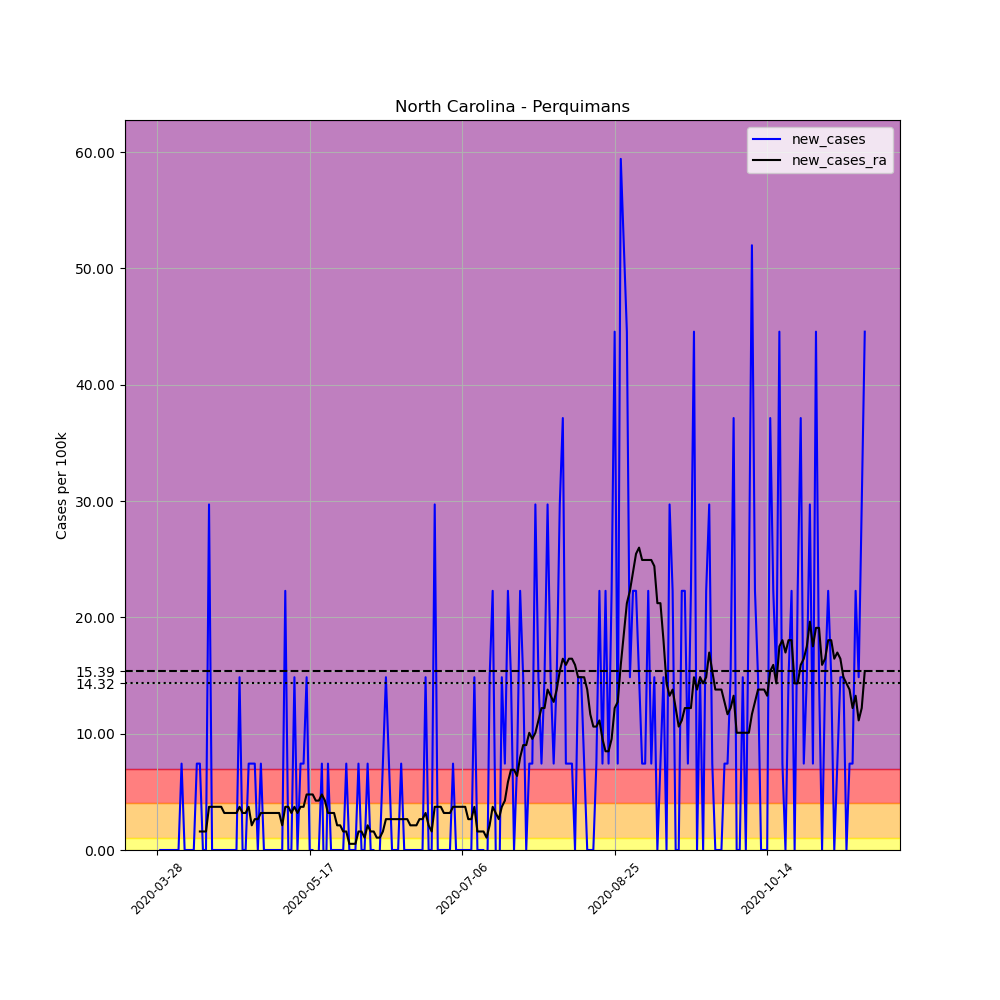

The data file committed next to this chart (first rows):
, date, county, state, fips, cases, deaths, COUNTY, STNAME, CTYNAME, POPESTIMATE2019, per_100k, new_cases, new_cases_ra
436330, 2020-03-28, Perquimans, North Carolina, 37143, 1, 0, 143, North Carolina, Perquimans, 13463, 7.428, , 
436331, 2020-03-29, Perquimans, North Carolina, 37143, 1, 0, 143, North Carolina, Perquimans, 13463, 7.428, 0.0, 
436332, 2020-03-30, Perquimans, North Carolina, 37143, 1, 0, 143, North Carolina, Perquimans, 13463, 7.428, 0.0, 
436333, 2020-03-31, Perquimans, North Carolina, 37143, 1, 0, 143, North Carolina, Perquimans, 13463, 7.428, 0.0, 
436334, 2020-04-01, Perquimans, North Carolina, 37143, 1, 0, 143, North Carolina, Perquimans, 13463, 7.428, 0.0, 
436335, 2020-04-02, Perquimans, North Carolina, 37143, 1, 0, 143, North Carolina, Perquimans, 13463, 7.428, 0.0, 
436336, 2020-04-03, Perquimans, North Carolina, 37143, 1, 0, 143, North Carolina, Perquimans, 13463, 7.428, 0.0, 
436337, 2020-04-04, Perquimans, North Carolina, 37143, 1, 0, 143, North Carolina, Perquimans, 13463, 7.428, 0.0, 
436338, 2020-04-05, Perquimans, North Carolina, 37143, 2, 0, 143, North Carolina, Perquimans, 13463, 14.86, 7.428, 
436339, 2020-04-06, Perquimans, North Carolina, 37143, 2, 0, 143, North Carolina, Perquimans, 13463, 14.86, 0.0, 
436340, 2020-04-07, Perquimans, North Carolina, 37143, 2, 0, 143, North Carolina, Perquimans, 13463, 14.86, 0.0, 
436341, 2020-04-08, Perquimans, North Carolina, 37143, 2, 0, 143, North Carolina, Perquimans, 13463, 14.86, 0.0, 
436342, 2020-04-09, Perquimans, North Carolina, 37143, 2, 0, 143, North Carolina, Perquimans, 13463, 14.86, 0.0, 
436343, 2020-04-10, Perquimans, North Carolina, 37143, 3, 0, 143, North Carolina, Perquimans, 13463, 22.28, 7.428, 
436344, 2020-04-11, Perquimans, North Carolina, 37143, 4, 0, 143, North Carolina, Perquimans, 13463, 29.71, 7.428, 1.592
436345, 2020-04-12, Perquimans, North Carolina, 37143, 4, 0, 143, North Carolina, Perquimans, 13463, 29.71, 0.0, 1.592
436346, 2020-04-13, Perquimans, North Carolina, 37143, 4, 0, 143, North Carolina, Perquimans, 13463, 29.71, 0.0, 1.592
436347, 2020-04-14, Perquimans, North Carolina, 37143, 8, 0, 143, North Carolina, Perquimans, 13463, 59.42, 29.71, 3.714
436348, 2020-04-15, Perquimans, North Carolina, 37143, 8, 0, 143, North Carolina, Perquimans, 13463, 59.42, 0.0, 3.714
436349, 2020-04-16, Perquimans, North Carolina, 37143, 8, 0, 143, North Carolina, Perquimans, 13463, 59.42, 0.0, 3.714
436350, 2020-04-17, Perquimans, North Carolina, 37143, 8, 0, 143, North Carolina, Perquimans, 13463, 59.42, 0.0, 3.714
436351, 2020-04-18, Perquimans, North Carolina, 37143, 8, 0, 143, North Carolina, Perquimans, 13463, 59.42, 0.0, 3.714
436352, 2020-04-19, Perquimans, North Carolina, 37143, 8, 0, 143, North Carolina, Perquimans, 13463, 59.42, 0.0, 3.183
436353, 2020-04-20, Perquimans, North Carolina, 37143, 8, 0, 143, North Carolina, Perquimans, 13463, 59.42, 0.0, 3.183
436354, 2020-04-21, Perquimans, North Carolina, 37143, 8, 0, 143, North Carolina, Perquimans, 13463, 59.42, 0.0, 3.183
436355, 2020-04-22, Perquimans, North Carolina, 37143, 8, 0, 143, North Carolina, Perquimans, 13463, 59.42, 0.0, 3.183
436356, 2020-04-23, Perquimans, North Carolina, 37143, 8, 0, 143, North Carolina, Perquimans, 13463, 59.42, 0.0, 3.183
436357, 2020-04-24, Perquimans, North Carolina, 37143, 10, 0, 143, North Carolina, Perquimans, 13463, 74.28, 14.86, 3.714
436358, 2020-04-25, Perquimans, North Carolina, 37143, 10, 0, 143, North Carolina, Perquimans, 13463, 74.28, 0.0, 3.183
436359, 2020-04-26, Perquimans, North Carolina, 37143, 10, 0, 143, North Carolina, Perquimans, 13463, 74.28, 0.0, 3.183
436360, 2020-04-27, Perquimans, North Carolina, 37143, 11, 0, 143, North Carolina, Perquimans, 13463, 81.71, 7.428, 3.714
436361, 2020-04-28, Perquimans, North Carolina, 37143, 12, 0, 143, North Carolina, Perquimans, 13463, 89.13, 7.428, 2.122
436362, 2020-04-29, Perquimans, North Carolina, 37143, 13, 0, 143, North Carolina, Perquimans, 13463, 96.56, 7.428, 2.653
436363, 2020-04-30, Perquimans, North Carolina, 37143, 13, 0, 143, North Carolina, Perquimans, 13463, 96.56, 0.0, 2.653
436364, 2020-05-01, Perquimans, North Carolina, 37143, 14, 0, 143, North Carolina, Perquimans, 13463, 104, 7.428, 3.183
436365, 2020-05-02, Perquimans, North Carolina, 37143, 14, 1, 143, North Carolina, Perquimans, 13463, 104, 0.0, 3.183
436366, 2020-05-03, Perquimans, North Carolina, 37143, 14, 1, 143, North Carolina, Perquimans, 13463, 104, 0.0, 3.183
436367, 2020-05-04, Perquimans, North Carolina, 37143, 14, 1, 143, North Carolina, Perquimans, 13463, 104, 0.0, 3.183
436368, 2020-05-05, Perquimans, North Carolina, 37143, 14, 2, 143, North Carolina, Perquimans, 13463, 104, 0.0, 3.183
436369, 2020-05-06, Perquimans, North Carolina, 37143, 14, 2, 143, North Carolina, Perquimans, 13463, 104, 0.0, 3.183
436370, 2020-05-07, Perquimans, North Carolina, 37143, 14, 2, 143, North Carolina, Perquimans, 13463, 104, 0.0, 3.183
436371, 2020-05-08, Perquimans, North Carolina, 37143, 14, 2, 143, North Carolina, Perquimans, 13463, 104, 0.0, 2.122
436372, 2020-05-09, Perquimans, North Carolina, 37143, 17, 2, 143, North Carolina, Perquimans, 13463, 126.3, 22.28, 3.714
436373, 2020-05-10, Perquimans, North Carolina, 37143, 17, 2, 143, North Carolina, Perquimans, 13463, 126.3, 0.0, 3.714
436374, 2020-05-11, Perquimans, North Carolina, 37143, 17, 2, 143, North Carolina, Perquimans, 13463, 126.3, 0.0, 3.183
436375, 2020-05-12, Perquimans, North Carolina, 37143, 19, 2, 143, North Carolina, Perquimans, 13463, 141.1, 14.86, 3.714
436376, 2020-05-13, Perquimans, North Carolina, 37143, 19, 2, 143, North Carolina, Perquimans, 13463, 141.1, 0.0, 3.183
436377, 2020-05-14, Perquimans, North Carolina, 37143, 20, 2, 143, North Carolina, Perquimans, 13463, 148.6, 7.428, 3.714
436378, 2020-05-15, Perquimans, North Carolina, 37143, 21, 2, 143, North Carolina, Perquimans, 13463, 156, 7.428, 3.714
436379, 2020-05-16, Perquimans, North Carolina, 37143, 23, 2, 143, North Carolina, Perquimans, 13463, 170.8, 14.86, 4.775
436380, 2020-05-17, Perquimans, North Carolina, 37143, 23, 2, 143, North Carolina, Perquimans, 13463, 170.8, 0.0, 4.775
436381, 2020-05-18, Perquimans, North Carolina, 37143, 23, 2, 143, North Carolina, Perquimans, 13463, 170.8, 0.0, 4.775
436382, 2020-05-19, Perquimans, North Carolina, 37143, 22, 2, 143, North Carolina, Perquimans, 13463, 163.4, -7.428, 4.244
436383, 2020-05-20, Perquimans, North Carolina, 37143, 22, 2, 143, North Carolina, Perquimans, 13463, 163.4, 0.0, 4.244
436384, 2020-05-21, Perquimans, North Carolina, 37143, 23, 2, 143, North Carolina, Perquimans, 13463, 170.8, 7.428, 4.775
436385, 2020-05-22, Perquimans, North Carolina, 37143, 22, 2, 143, North Carolina, Perquimans, 13463, 163.4, -7.428, 4.244
436386, 2020-05-23, Perquimans, North Carolina, 37143, 23, 2, 143, North Carolina, Perquimans, 13463, 170.8, 7.428, 3.183
436387, 2020-05-24, Perquimans, North Carolina, 37143, 23, 2, 143, North Carolina, Perquimans, 13463, 170.8, 0.0, 3.183
436388, 2020-05-25, Perquimans, North Carolina, 37143, 23, 2, 143, North Carolina, Perquimans, 13463, 170.8, 0.0, 3.183
436389, 2020-05-26, Perquimans, North Carolina, 37143, 23, 2, 143, North Carolina, Perquimans, 13463, 170.8, 0.0, 2.122
... 173 more rows
